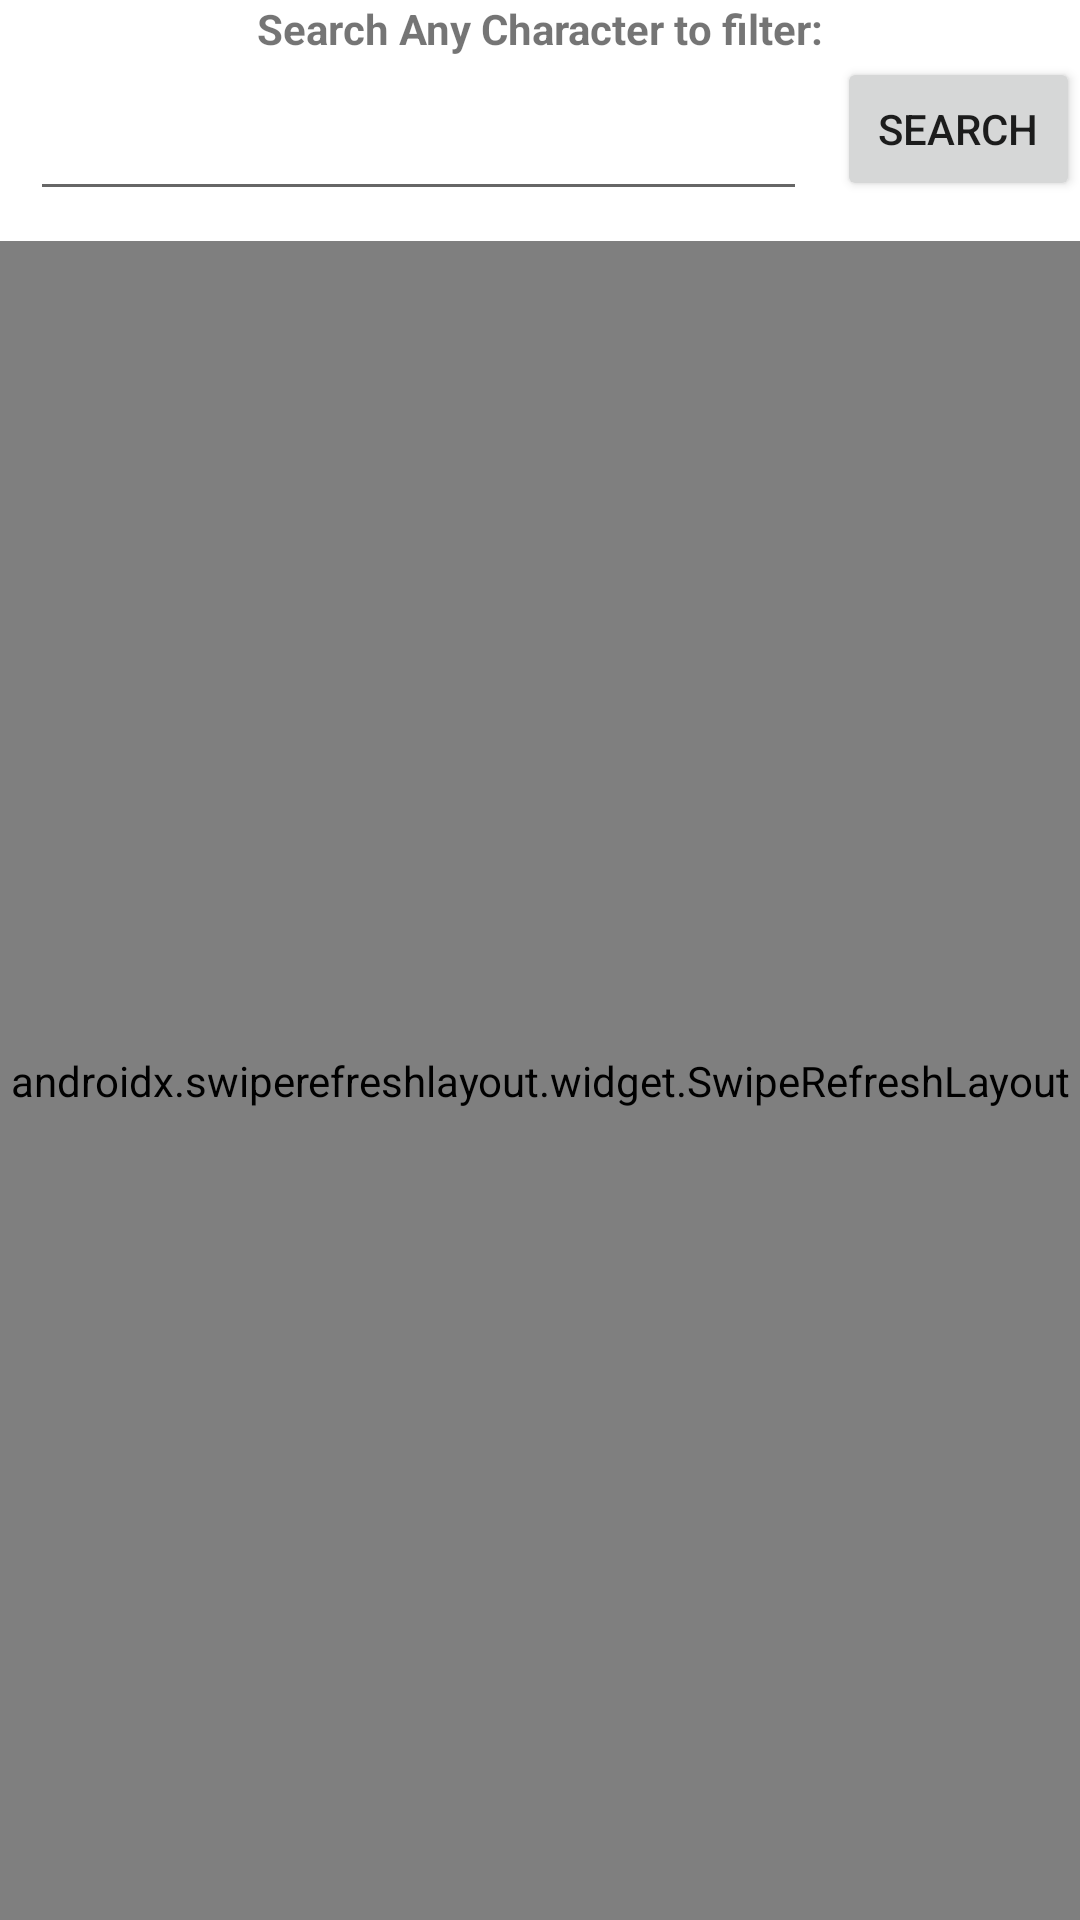

Write the Android layout XML for this screen, with the resource values it uses.
<!-- AndroidManifest.xml: application theme Theme.Oatsv5 -->
<!-- res/layout/fragment_thesis.xml -->
<?xml version="1.0" encoding="utf-8"?>
<LinearLayout xmlns:android="http://schemas.android.com/apk/res/android"
    xmlns:app="http://schemas.android.com/apk/res-auto"
    xmlns:tools="http://schemas.android.com/tools"
    android:layout_width="match_parent"
    android:layout_height="match_parent"
    android:orientation="vertical"
    android:layout_marginTop="?attr/actionBarSize"
    tools:context=".Fragments.ThesisFragment">

    

    <TextView
        android:layout_width="wrap_content"
        android:layout_height="wrap_content"
        android:layout_gravity="center"
        android:text="Search Any Character to filter:"
        android:textStyle="bold" />

    <LinearLayout
        android:layout_width="match_parent"
        android:layout_height="wrap_content"
        android:orientation="horizontal">

        <EditText
            android:id="@+id/findthesis"
            android:layout_width="259dp"
            android:layout_height="wrap_content"
            android:layout_margin="10dp" />

        <Button
            android:id="@+id/btn_serach"
            android:layout_width="wrap_content"
            android:layout_height="wrap_content"
            android:text="Search" />
    </LinearLayout>


    <androidx.swiperefreshlayout.widget.SwipeRefreshLayout
        android:id="@+id/swipeThesis"
        android:layout_width="match_parent"
        android:layout_height="match_parent">



        <androidx.recyclerview.widget.RecyclerView
            android:id="@+id/thesisRecyclerView"
            android:layout_width="match_parent"
            android:layout_height="wrap_content"/>

    </androidx.swiperefreshlayout.widget.SwipeRefreshLayout>

</LinearLayout>
<!-- resources referenced by this layout -->
<resources>
  <style name="Theme.Oatsv5" parent="Theme.MaterialComponents.DayNight.DarkActionBar">
          
          <item name="colorPrimary">@color/Maroon</item>
          <item name="colorPrimaryVariant">@color/Maroon</item>
          <item name="colorOnPrimary">@color/White</item>
  
          
          <item name="colorSecondary">@color/teal_200</item>
          <item name="colorSecondaryVariant">@color/teal_700</item>
          <item name="colorOnSecondary">@color/Black</item>
          
          <item name="android:statusBarColor" tools:targetApi="l">?attr/colorPrimaryVariant</item>
          
      </style>
  <color name="Maroon">#922B21</color>
  <color name="White">#FFFFFFFF</color>
  <color name="teal_200">#FF03DAC5</color>
  <color name="teal_700">#FF018786</color>
  <color name="Black">#FF000000</color>
</resources>
